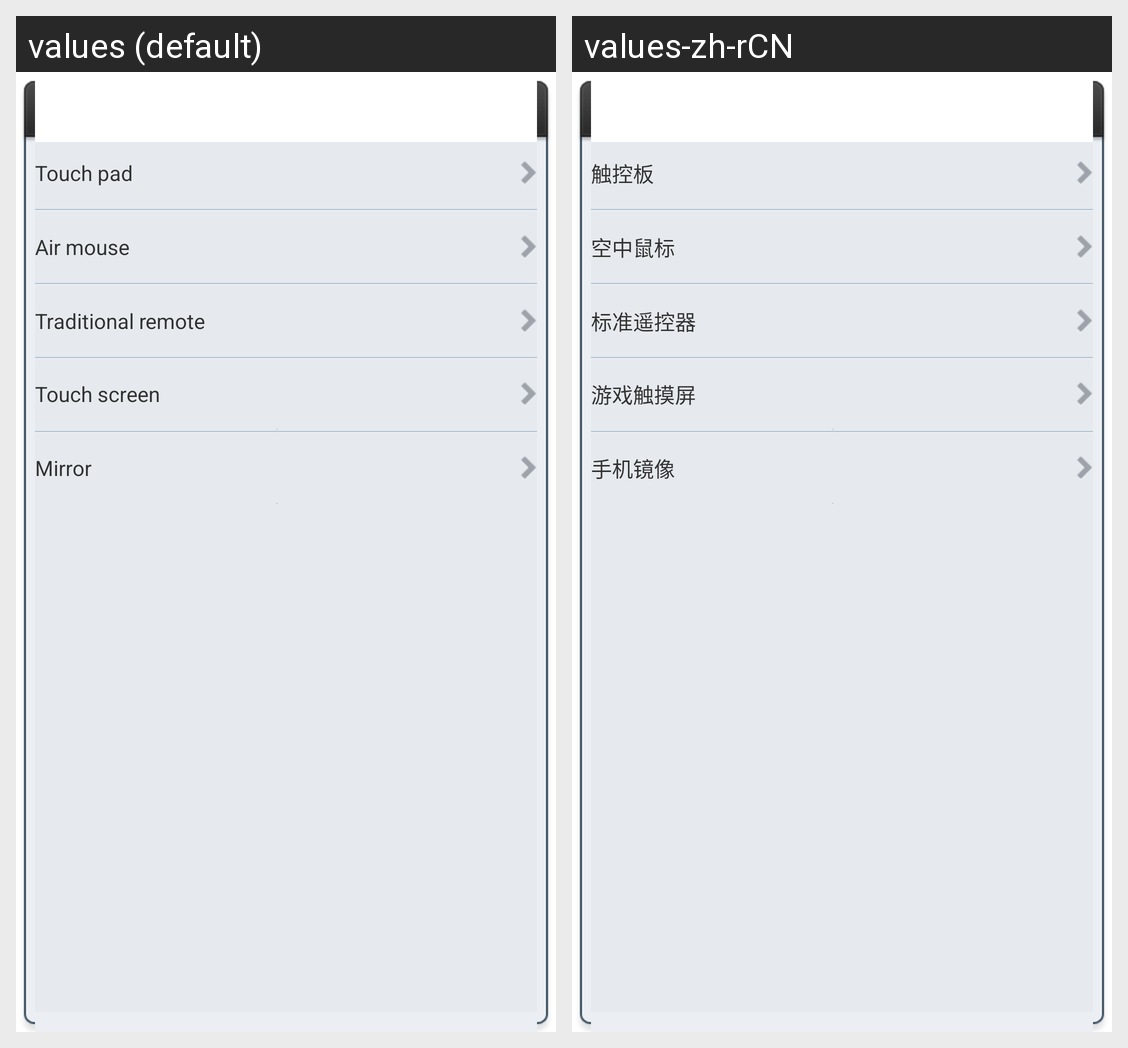

Translations of the strings shown on this Android screen, per locale in the grid:
Android screen res/layout/dialog_control_pages_sel.xml rendered under 2 locales, left to right: values (default), values-zh-rCN. Device: Nexus 5 (rendered at 1080×1920; each locale shown at half size, 540×960, under a caption strip naming it); theme android:Theme.Light.NoTitleBar.
Strings drawn on this screen, with the default value and each locale's value (text and hints the layout hard-codes, and strings that could not be matched under every locale, appear in the picture but are not listed):

touch_pad
  values: Touch pad
  values-zh-rCN: 触控板

air_mouse
  values: Air mouse
  values-zh-rCN: 空中鼠标

traditional_remote
  values: Traditional remote
  values-zh-rCN: 标准遥控器

full_screen
  values: Touch screen
  values-zh-rCN: 游戏触摸屏

ashare_mirror
  values: Mirror
  values-zh-rCN: 手机镜像
